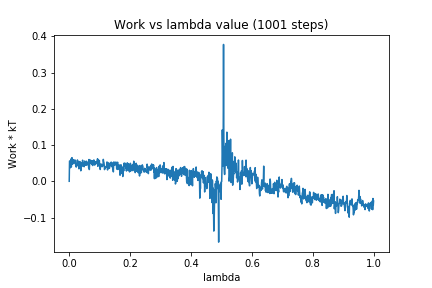

Data behind this chart, as committed beside it:
0, 0.0
1, 0.05598
2, 0.05611
3, 0.05384
4, 0.03751
5, 0.05846
6, 0.06187
7, 0.03981
8, 0.05799
9, 0.06531
10, 0.05717
11, 0.04695
12, 0.05632
13, 0.05234
14, 0.05987
15, 0.0512
16, 0.05255
17, 0.0508
18, 0.05448
19, 0.05892
20, 0.057
21, 0.04508
22, 0.04328
23, 0.03926
24, 0.04214
25, 0.0478
26, 0.04948
27, 0.059
28, 0.04327
29, 0.05084
30, 0.05055
31, 0.05479
32, 0.03443
33, 0.04795
34, 0.03882
35, 0.0546
36, 0.04491
37, 0.04903
38, 0.02896
39, 0.04458
40, 0.04921
41, 0.04064
42, 0.0514
43, 0.04688
44, 0.05835
45, 0.04309
46, 0.04678
47, 0.04502
48, 0.04931
49, 0.04022
50, 0.04808
51, 0.056
52, 0.0473
53, 0.05084
54, 0.04422
55, 0.0505
56, 0.04556
57, 0.05547
58, 0.05198
59, 0.04536
60, 0.0479
... 940 more rows
